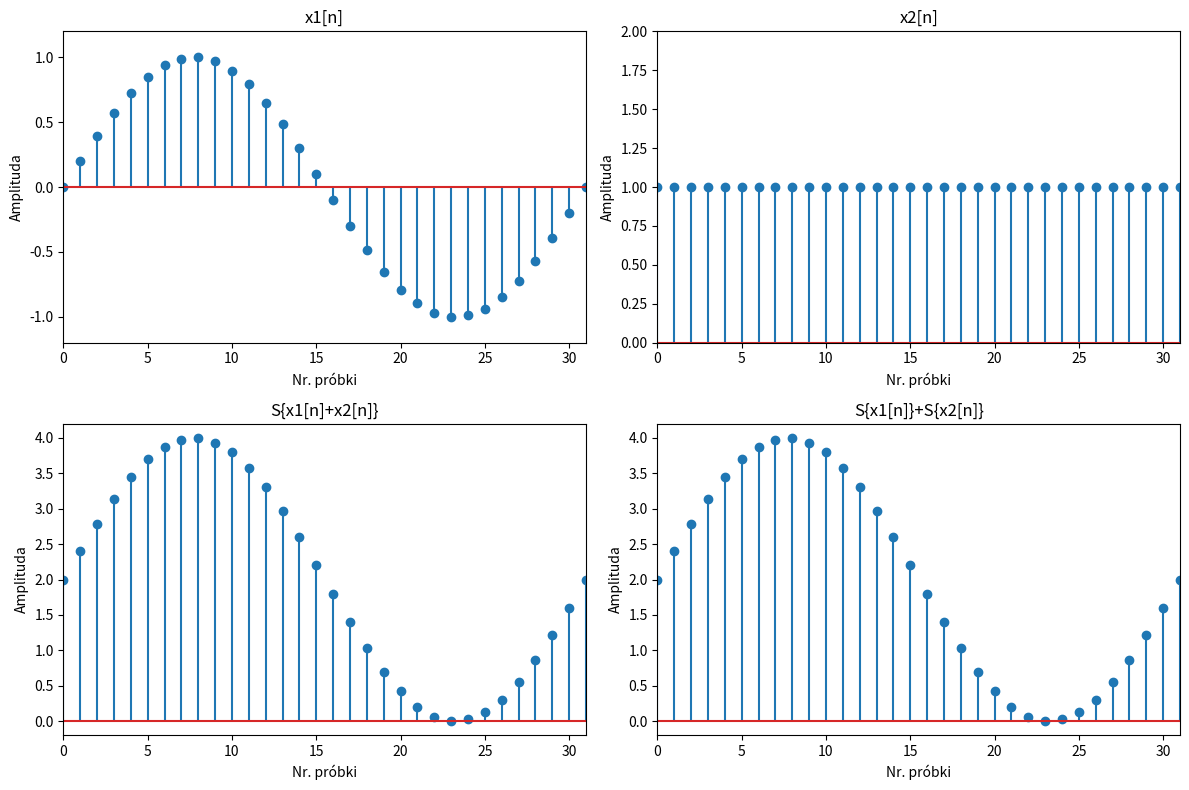
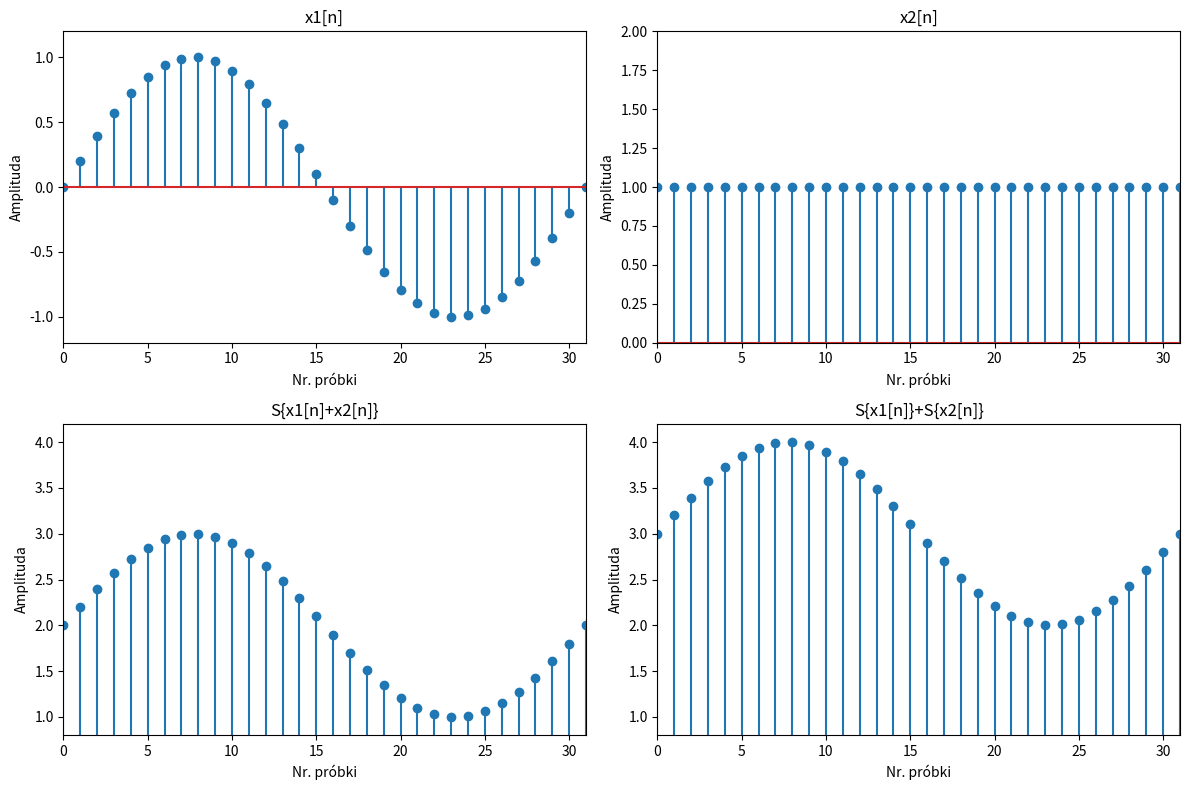
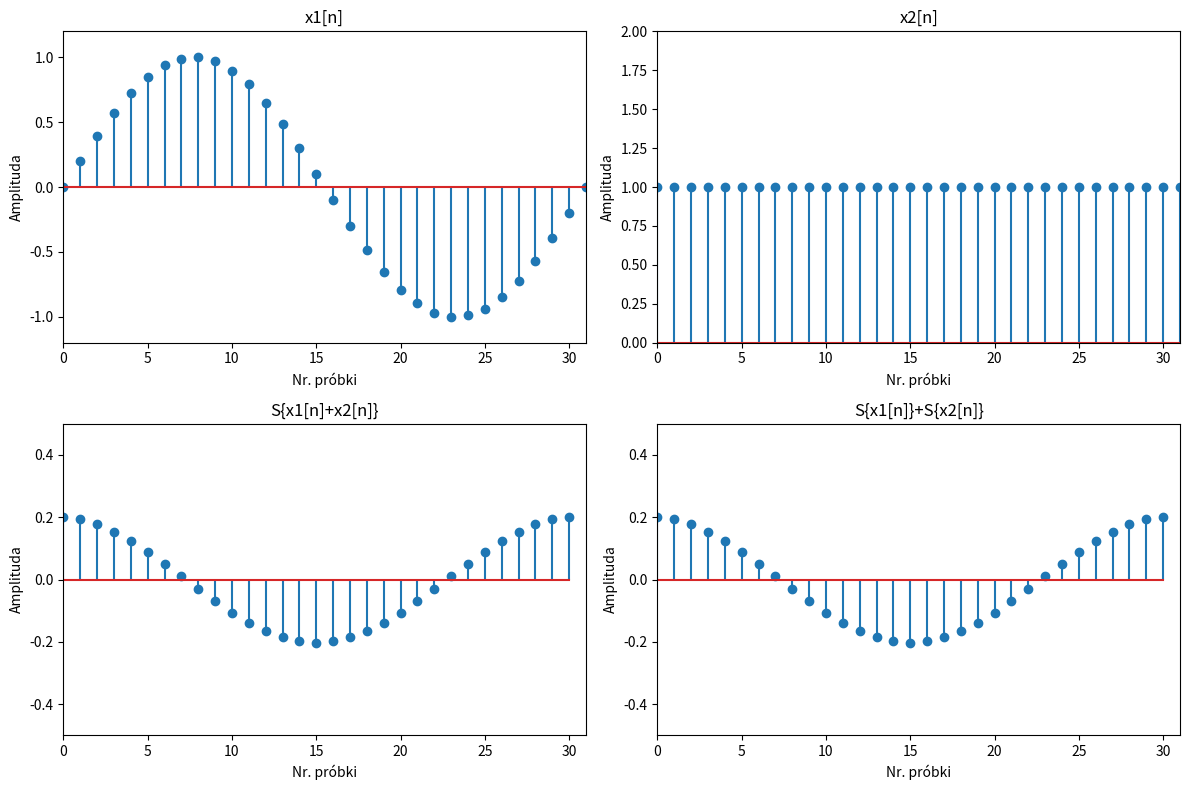

The script that saved these images, in order:
import numpy as np
import matplotlib.pyplot as plt

N = 32
x = np.arange(0, N)
y1 = np.sin(2*np.pi*x/(N-1))
y2 = np.ones(N)

# a
S1 = 2*(y1 + y2)
S2 = 2*y1 + 2*y2

# b
S3 = (y1 + y2) + 1
S4 = (y1 + 1) + (y2 + 1)

# c
S5 = np.zeros(N-1)
S6 = np.zeros(N-1)
for i in range(N-1):
    S5[i] = (y1[i+1] + y2[i+1]) - (y1[i] + y2[i])
    S6[i] = (y1[i+1] - y1[i]) + (y2[i+1] - y2[i])

plt.figure(figsize=(12, 8))

# Plot 1
plt.subplot(2, 2, 1)
plt.stem(x, y1)
plt.title("x1[n]")
plt.xlabel("Nr. próbki")
plt.ylabel("Amplituda")
plt.axis([0, 31, -1.2, 1.2])

# Plot 2
plt.subplot(2, 2, 2)
plt.stem(x, y2)
plt.title("x2[n]")
plt.xlabel("Nr. próbki")
plt.ylabel("Amplituda")
plt.axis([0, 31, 0, 2])

# Plot 3
plt.subplot(2, 2, 3)
plt.stem(x, S1)
plt.title("S{x1[n]+x2[n]}")
plt.xlabel("Nr. próbki")
plt.ylabel("Amplituda")
plt.axis([0, 31, -0.2, 4.2])

# Plot 4
plt.subplot(2, 2, 4)
plt.stem(x, S2)
plt.title("S{x1[n]}+S{x2[n]}")
plt.xlabel("Nr. próbki")
plt.ylabel("Amplituda")
plt.axis([0, 31, -0.2, 4.2])

plt.tight_layout()
plt.show()

plt.figure(figsize=(12, 8))

# Plot 5
plt.subplot(2, 2, 1)
plt.stem(x, y1)
plt.title("x1[n]")
plt.xlabel("Nr. próbki")
plt.ylabel("Amplituda")
plt.axis([0, 31, -1.2, 1.2])

# Plot 6
plt.subplot(2, 2, 2)
plt.stem(x, y2)
plt.title("x2[n]")
plt.xlabel("Nr. próbki")
plt.ylabel("Amplituda")
plt.axis([0, 31, 0, 2])

# Plot 7
plt.subplot(2, 2, 3)
plt.stem(x, S3)
plt.title("S{x1[n]+x2[n]}")
plt.xlabel("Nr. próbki")
plt.ylabel("Amplituda")
plt.axis([0, 31, 0.8, 4.2])

# Plot 8
plt.subplot(2, 2, 4)
plt.stem(x, S4)
plt.title("S{x1[n]}+S{x2[n]}")
plt.xlabel("Nr. próbki")
plt.ylabel("Amplituda")
plt.axis([0, 31, 0.8, 4.2])

plt.tight_layout()
plt.show()

plt.figure(figsize=(12, 8))

# Plot 9
plt.subplot(2, 2, 1)
plt.stem(x, y1)
plt.title("x1[n]")
plt.xlabel("Nr. próbki")
plt.ylabel("Amplituda")
plt.axis([0, 31, -1.2, 1.2])

# Plot 10
plt.subplot(2, 2, 2)
plt.stem(x, y2)
plt.title("x2[n]")
plt.xlabel("Nr. próbki")
plt.ylabel("Amplituda")
plt.axis([0, 31, 0, 2])

# Plot 11
plt.subplot(2, 2, 3)
plt.stem(np.arange(0, N-1), S5)
plt.title("S{x1[n]+x2[n]}")
plt.xlabel("Nr. próbki")
plt.ylabel("Amplituda")
plt.axis([0, 31, -0.5, 0.5])

# Plot 12
plt.subplot(2, 2, 4)
plt.stem(np.arange(0, N-1), S6)
plt.title("S{x1[n]}+S{x2[n]}")
plt.xlabel("Nr. próbki")
plt.ylabel("Amplituda")
plt.axis([0, 31, -0.5, 0.5])

plt.tight_layout()
plt.show()